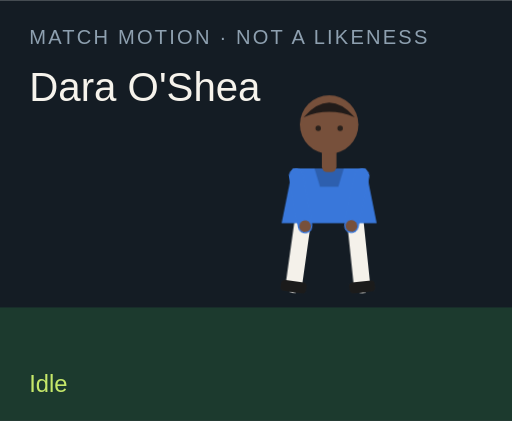
t = 0.00 s
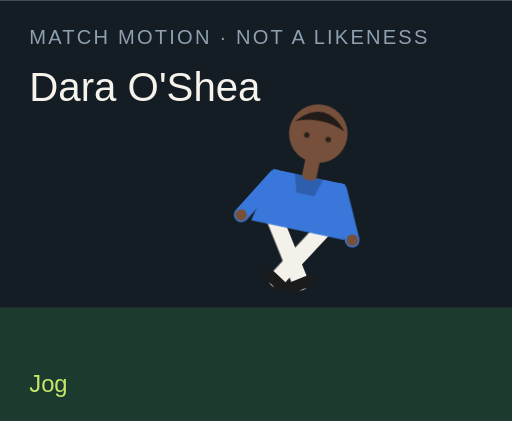
t = 1.50 s
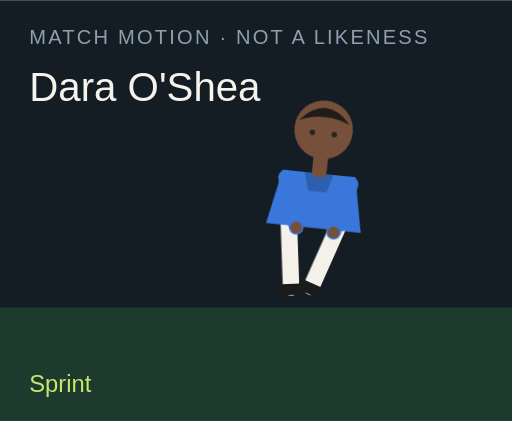
t = 3.00 s
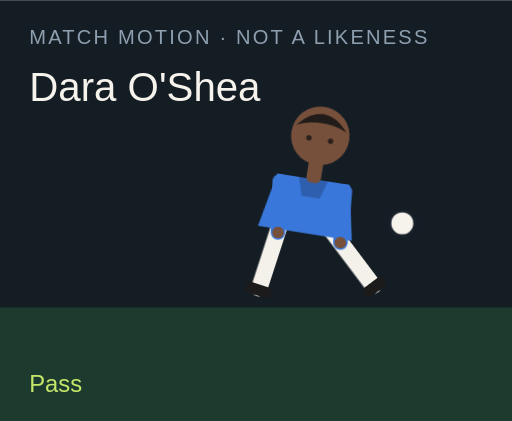
t = 4.50 s
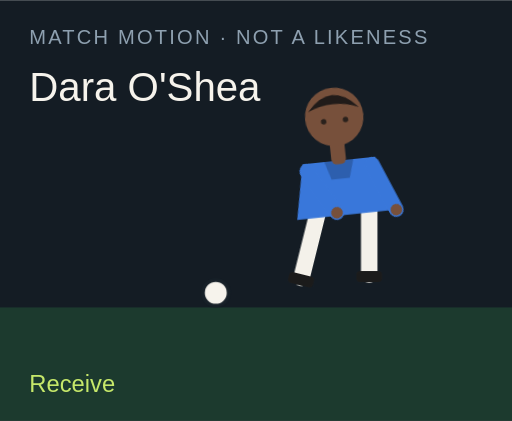
t = 6.00 s
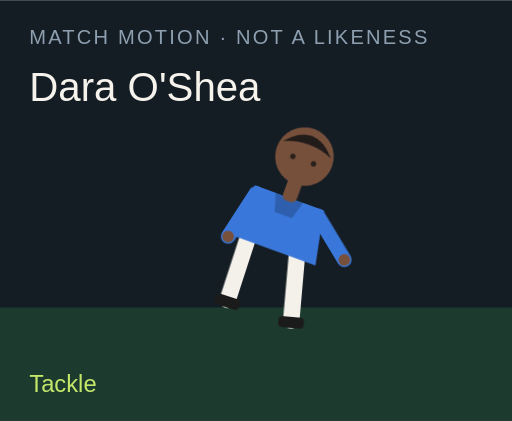
t = 7.50 s

The animated SVG that drew these frames (rendered in a browser with its animation timeline set to each time). Animation: 18 CSS @keyframes rules; one cycle of 9.00 s, repeats indefinitely.

<?xml version="1.0" encoding="UTF-8"?>
<svg xmlns="http://www.w3.org/2000/svg" viewBox="0 0 280 230" role="img">
  <style>@media (prefers-reduced-motion: reduce){animate,animateTransform{display:none}}</style>
  <rect width="280" height="230" fill="#141c24"/>
  <rect y="168" width="280" height="62" fill="#1c3a2e"/>
  <text x="16" y="24" fill="#8ea0b0" font-family="Arial,sans-serif" font-size="11" letter-spacing="1.2">MATCH MOTION · NOT A LIKENESS</text>
  <text x="16" y="55" fill="#f6f3ec" font-family="Impact,sans-serif" font-size="22">Dara O'Shea</text>
  <circle r="7" fill="#f6f3ec" stroke="#172028" stroke-width="2" id="motion-10030" cx="150" cy="160" opacity="0">
    
    
    
  </circle>
  <g transform="translate(132 40)">
    <g id="motion-10052" transform="rotate(0 48 90)">
      
      <g id="motion-10054" transform="translate(0 0)">
        
        <g transform="translate(34 78)"><g id="motion-10056" transform="rotate(8)"><path d="M0 0 V38" stroke="#f4f1ea" stroke-width="9" stroke-linecap="round"/><rect x="-7" y="36" width="14" height="6" rx="2" fill="#1b1b1b"/></g></g>
        <g transform="translate(62 78)"><g id="motion-10058" transform="rotate(-6)"><path d="M0 0 V38" stroke="#f4f1ea" stroke-width="9" stroke-linecap="round"/><rect x="-7" y="36" width="14" height="6" rx="2" fill="#1b1b1b"/></g></g>
        <path d="M28 52 h40 l6 30 H22 Z" fill="#3977da"/>
        <path d="M40 52 h16 l-3 10 H43 Z" fill="#000" opacity=".2"/>
        <g transform="translate(30 56)"><g id="motion-10060" transform="rotate(-10)"><path d="M0 0 V28" stroke="#3977da" stroke-width="8" stroke-linecap="round"/><circle cx="0" cy="28" r="3.2" fill="#77503b"/></g></g>
        <g transform="translate(66 56)"><g id="motion-10062" transform="rotate(12)"><path d="M0 0 V28" stroke="#3977da" stroke-width="8" stroke-linecap="round"/><circle cx="0" cy="28" r="3.2" fill="#77503b"/></g></g>
        <rect x="44" y="40" width="8" height="14" rx="3" fill="#77503b"/>
        <circle cx="48" cy="28" r="16" fill="#77503b"/>
        <path d="M34 24 Q48 8 62 24 Q48 18 34 24" fill="#211b19"/>
        <circle cx="42" cy="30" r="1.5" fill="#2a211c"/><circle cx="54" cy="30" r="1.5" fill="#2a211c"/>
      </g>
    </g>
  </g>
  <text x="16" y="214" fill="#c6e86a" font-family="Arial,sans-serif" font-size="13" opacity="1" id="motion-10034">Idle</text><text x="16" y="214" fill="#c6e86a" font-family="Arial,sans-serif" font-size="13" opacity="0" id="motion-10036">Jog</text><text x="16" y="214" fill="#c6e86a" font-family="Arial,sans-serif" font-size="13" opacity="0" id="motion-10038">Sprint</text><text x="16" y="214" fill="#c6e86a" font-family="Arial,sans-serif" font-size="13" opacity="0" id="motion-10040">Dribble</text><text x="16" y="214" fill="#c6e86a" font-family="Arial,sans-serif" font-size="13" opacity="0" id="motion-10042">Pass</text><text x="16" y="214" fill="#c6e86a" font-family="Arial,sans-serif" font-size="13" opacity="0" id="motion-10044">Shoot</text><text x="16" y="214" fill="#c6e86a" font-family="Arial,sans-serif" font-size="13" opacity="0" id="motion-10046">Receive</text><text x="16" y="214" fill="#c6e86a" font-family="Arial,sans-serif" font-size="13" opacity="0" id="motion-10048">Tackle</text><text x="16" y="214" fill="#c6e86a" font-family="Arial,sans-serif" font-size="13" opacity="0" id="motion-10050">Point</text>
<style>@keyframes track-10031{0%{cx:150px}11.1%{cx:156px}22.2%{cx:164px}33.300000000000004%{cx:142px}44.4%{cx:190px}55.60000000000001%{cx:250px}66.7%{cx:118px}77.8%{cx:150px}88.9%{cx:150px}100%{cx:150px}}@keyframes track-10032{0%{cy:160px}11.1%{cy:158px}22.2%{cy:154px}33.300000000000004%{cy:156px}44.4%{cy:148px}55.60000000000001%{cy:96px}66.7%{cy:160px}77.8%{cy:160px}88.9%{cy:160px}100%{cy:160px}}@keyframes track-10033{0%{opacity:0}11.1%{opacity:0}22.2%{opacity:0}33.300000000000004%{opacity:1}44.4%{opacity:1}55.60000000000001%{opacity:1}66.7%{opacity:1}77.8%{opacity:0}88.9%{opacity:0}100%{opacity:0}}@keyframes track-10035{0%{opacity:1}11.1%{opacity:0}22.2%{opacity:0}33.300000000000004%{opacity:0}44.4%{opacity:0}55.60000000000001%{opacity:0}66.7%{opacity:0}77.8%{opacity:0}88.9%{opacity:0}100%{opacity:1}}@keyframes track-10037{0%{opacity:0}11.1%{opacity:1}22.2%{opacity:0}33.300000000000004%{opacity:0}44.4%{opacity:0}55.60000000000001%{opacity:0}66.7%{opacity:0}77.8%{opacity:0}88.9%{opacity:0}100%{opacity:0}}@keyframes track-10039{0%{opacity:0}11.1%{opacity:0}22.2%{opacity:1}33.300000000000004%{opacity:0}44.4%{opacity:0}55.60000000000001%{opacity:0}66.7%{opacity:0}77.8%{opacity:0}88.9%{opacity:0}100%{opacity:0}}@keyframes track-10041{0%{opacity:0}11.1%{opacity:0}22.2%{opacity:0}33.300000000000004%{opacity:1}44.4%{opacity:0}55.60000000000001%{opacity:0}66.7%{opacity:0}77.8%{opacity:0}88.9%{opacity:0}100%{opacity:0}}@keyframes track-10043{0%{opacity:0}11.1%{opacity:0}22.2%{opacity:0}33.300000000000004%{opacity:0}44.4%{opacity:1}55.60000000000001%{opacity:0}66.7%{opacity:0}77.8%{opacity:0}88.9%{opacity:0}100%{opacity:0}}@keyframes track-10045{0%{opacity:0}11.1%{opacity:0}22.2%{opacity:0}33.300000000000004%{opacity:0}44.4%{opacity:0}55.60000000000001%{opacity:1}66.7%{opacity:0}77.8%{opacity:0}88.9%{opacity:0}100%{opacity:0}}@keyframes track-10047{0%{opacity:0}11.1%{opacity:0}22.2%{opacity:0}33.300000000000004%{opacity:0}44.4%{opacity:0}55.60000000000001%{opacity:0}66.7%{opacity:1}77.8%{opacity:0}88.9%{opacity:0}100%{opacity:0}}@keyframes track-10049{0%{opacity:0}11.1%{opacity:0}22.2%{opacity:0}33.300000000000004%{opacity:0}44.4%{opacity:0}55.60000000000001%{opacity:0}66.7%{opacity:0}77.8%{opacity:1}88.9%{opacity:0}100%{opacity:0}}@keyframes track-10051{0%{opacity:0}11.1%{opacity:0}22.2%{opacity:0}33.300000000000004%{opacity:0}44.4%{opacity:0}55.60000000000001%{opacity:0}66.7%{opacity:0}77.8%{opacity:0}88.9%{opacity:1}100%{opacity:0}}@keyframes track-10053{0%{transform:rotate(0deg)}11.1%{transform:rotate(8deg)}22.2%{transform:rotate(16deg)}33.300000000000004%{transform:rotate(6deg)}44.4%{transform:rotate(4deg)}55.60000000000001%{transform:rotate(14deg)}66.7%{transform:rotate(-6deg)}77.8%{transform:rotate(34deg)}88.9%{transform:rotate(6deg)}100%{transform:rotate(0deg)}}@keyframes track-10055{0%{transform:translate(0px,0px)}11.1%{transform:translate(0px,-3px)}22.2%{transform:translate(0px,-6px)}33.300000000000004%{transform:translate(0px,-2px)}44.4%{transform:translate(0px,2px)}55.60000000000001%{transform:translate(0px,-4px)}66.7%{transform:translate(0px,1px)}77.8%{transform:translate(0px,10px)}88.9%{transform:translate(0px,-4px)}100%{transform:translate(0px,0px)}}@keyframes track-10057{0%{transform:rotate(8deg)}11.1%{transform:rotate(-26deg)}22.2%{transform:rotate(-42deg)}33.300000000000004%{transform:rotate(-8deg)}44.4%{transform:rotate(6deg)}55.60000000000001%{transform:rotate(12deg)}66.7%{transform:rotate(20deg)}77.8%{transform:rotate(-8deg)}88.9%{transform:rotate(4deg)}100%{transform:rotate(8deg)}}@keyframes track-10059{0%{transform:rotate(-6deg)}11.1%{transform:rotate(24deg)}22.2%{transform:rotate(38deg)}33.300000000000004%{transform:rotate(18deg)}44.4%{transform:rotate(-38deg)}55.60000000000001%{transform:rotate(-54deg)}66.7%{transform:rotate(6deg)}77.8%{transform:rotate(-22deg)}88.9%{transform:rotate(-8deg)}100%{transform:rotate(-6deg)}}@keyframes track-10061{0%{transform:rotate(-10deg)}11.1%{transform:rotate(24deg)}22.2%{transform:rotate(36deg)}33.300000000000004%{transform:rotate(-18deg)}44.4%{transform:rotate(10deg)}55.60000000000001%{transform:rotate(-24deg)}66.7%{transform:rotate(-30deg)}77.8%{transform:rotate(12deg)}88.9%{transform:rotate(14deg)}100%{transform:rotate(-10deg)}}@keyframes track-10063{0%{transform:rotate(12deg)}11.1%{transform:rotate(-20deg)}22.2%{transform:rotate(-32deg)}33.300000000000004%{transform:rotate(14deg)}44.4%{transform:rotate(-26deg)}55.60000000000001%{transform:rotate(18deg)}66.7%{transform:rotate(-22deg)}77.8%{transform:rotate(-6deg)}88.9%{transform:rotate(-96deg)}100%{transform:rotate(12deg)}}@media(prefers-reduced-motion:no-preference){#motion-10030{animation:track-10031 9s linear infinite both,track-10032 9s linear infinite both,track-10033 9s steps(1,end) infinite both}#motion-10034{animation:track-10035 9s steps(1,end) infinite both}#motion-10036{animation:track-10037 9s steps(1,end) infinite both}#motion-10038{animation:track-10039 9s steps(1,end) infinite both}#motion-10040{animation:track-10041 9s steps(1,end) infinite both}#motion-10042{animation:track-10043 9s steps(1,end) infinite both}#motion-10044{animation:track-10045 9s steps(1,end) infinite both}#motion-10046{animation:track-10047 9s steps(1,end) infinite both}#motion-10048{animation:track-10049 9s steps(1,end) infinite both}#motion-10050{animation:track-10051 9s steps(1,end) infinite both}#motion-10052{animation:track-10053 9s linear infinite both}#motion-10054{animation:track-10055 9s linear infinite both}#motion-10056{animation:track-10057 9s linear infinite both}#motion-10058{animation:track-10059 9s linear infinite both}#motion-10060{animation:track-10061 9s linear infinite both}#motion-10062{animation:track-10063 9s linear infinite both}}</style></svg>
